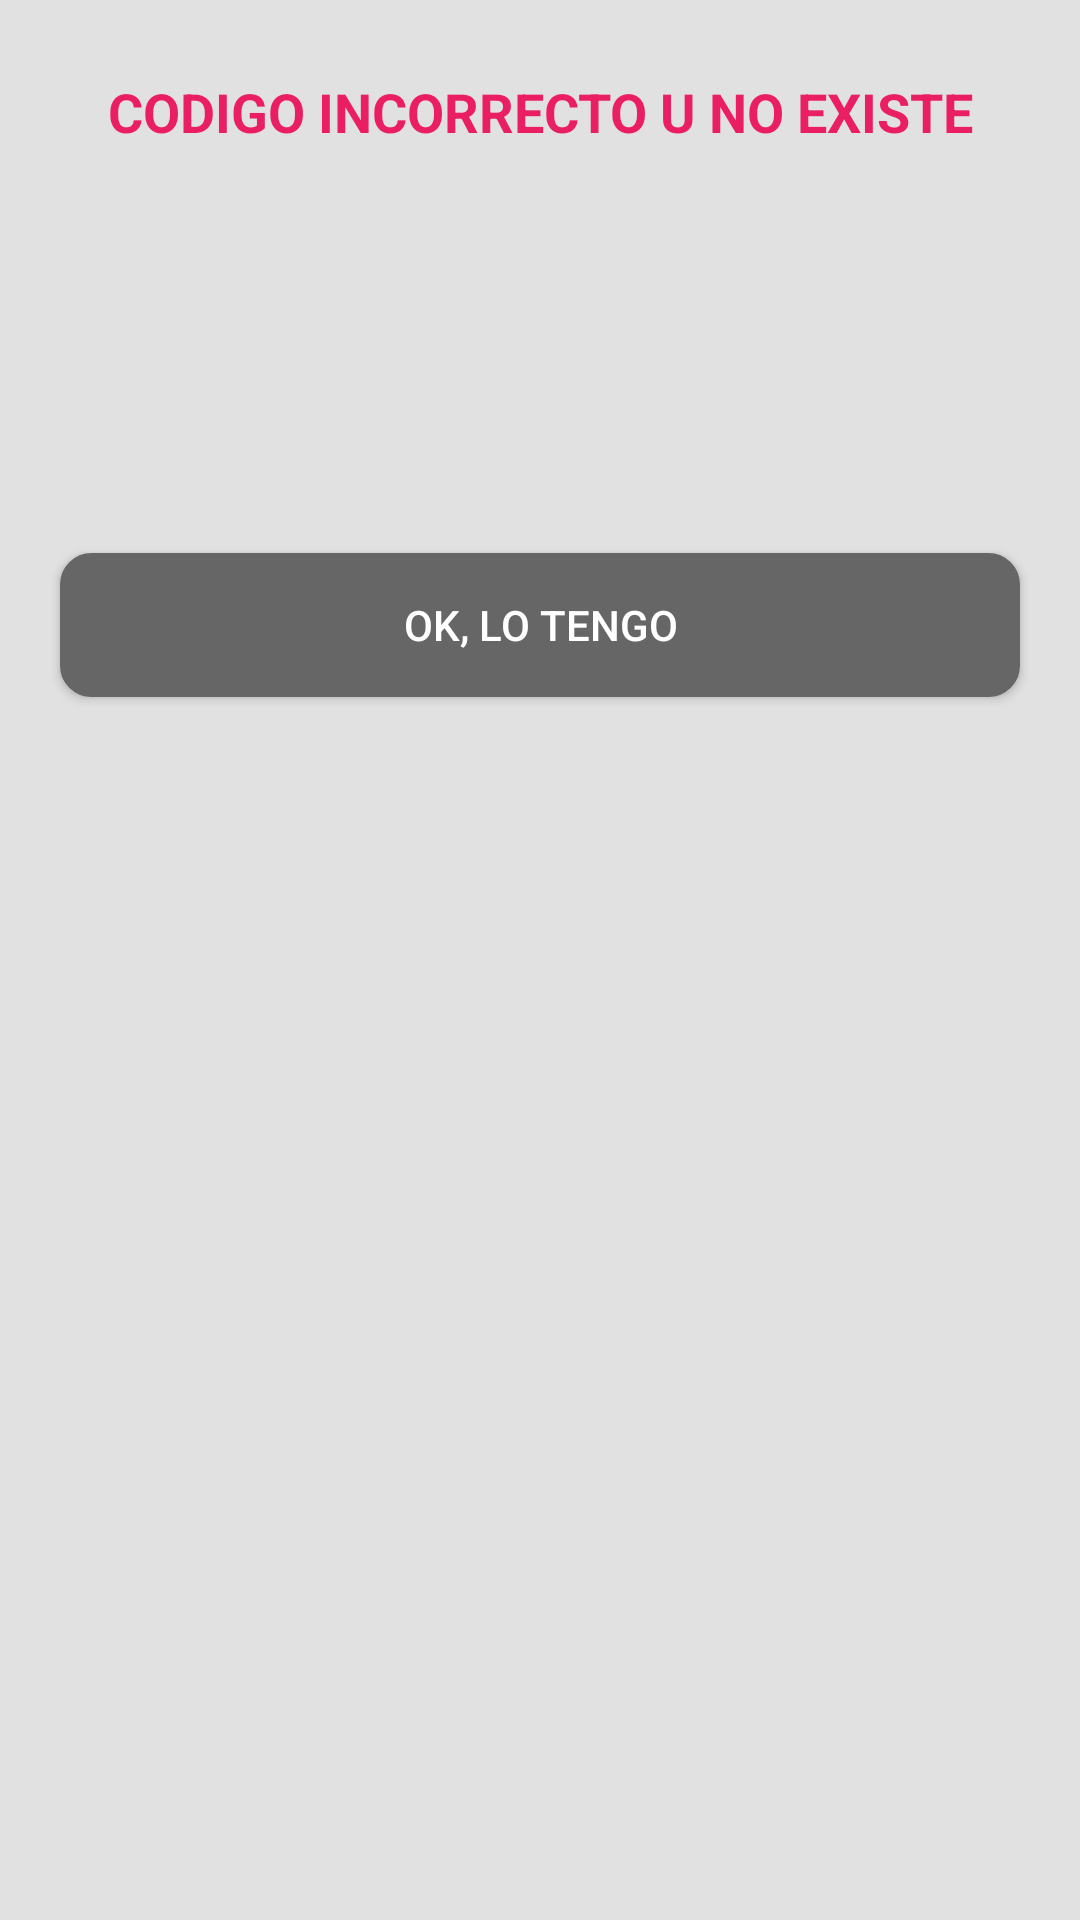

Here is an Android app screen rendered from its layout file. Give the layout XML and the strings, colors and styles it references.
<!-- AndroidManifest.xml: application theme Theme.Demo.NoActionBar -->
<!-- res/layout/bottom_sheet_incorrect.xml -->
<?xml version="1.0" encoding="utf-8"?>
<LinearLayout xmlns:android="http://schemas.android.com/apk/res/android"
    xmlns:app="http://schemas.android.com/apk/res-auto"
    xmlns:tools="http://schemas.android.com/tools"
    android:layout_width="match_parent"
    android:layout_height="wrap_content"
    android:background="#E1E1E1"
    android:orientation="vertical">

    <LinearLayout
        android:layout_width="match_parent"
        android:layout_height="wrap_content"
        android:layout_marginTop="15dp"
        android:orientation="horizontal"/>

    <TextView
        android:id="@+id/txtAdviserxxcc"
        android:layout_width="match_parent"
        android:layout_height="wrap_content"
        android:layout_marginLeft="20dp"
        android:layout_marginTop="10dp"
        android:layout_marginRight="20dp"
        android:gravity="center_horizontal"
        android:text="Codigo Incorrecto u no existe"
        android:textAllCaps="true"
        android:textColor="#E91E63"
        android:textSize="18sp"
        android:textStyle="bold" />

    <ImageView
        android:id="@+id/imagSrc"
        android:layout_width="100dp"
        android:layout_height="100dp"
        android:layout_gravity="center_horizontal"
        android:layout_marginTop="10dp"
        app:srcCompat="@drawable/ic_baseline_search_off_24" />

    <Space
        android:layout_width="match_parent"
        android:layout_height="25dp" />

    <Button
        android:id="@+id/btnLoTengo"
        android:layout_width="match_parent"
        android:layout_height="wrap_content"
        android:layout_marginLeft="20dp"
        android:layout_marginRight="20dp"
        android:layout_marginBottom="30dp"
        android:background="@drawable/backrgound_round_plant"
        android:text="OK, LO TENGO"
        android:textColor="@android:color/white" />
</LinearLayout>
<!-- resources referenced by this layout -->
<resources>
  <!-- drawable backrgound_round_plant (drawable) -->
  <?xml version="1.0" encoding="utf-8"?>
  <shape xmlns:android="http://schemas.android.com/apk/res/android">
  
      <solid android:color="#666666" />
      <stroke
          android:width="1dp"
          android:color="#666666"/>
      <corners android:radius="10dp" />
  
  </shape>
  <!-- drawable ic_baseline_search_off_24 (drawable) -->
  <vector android:height="24dp" android:tint="#2196F3"
      android:viewportHeight="24" android:viewportWidth="24"
      android:width="24dp" xmlns:android="http://schemas.android.com/apk/res/android">
      <path android:fillColor="@android:color/white" android:pathData="M15.5,14h-0.79l-0.28,-0.27C15.41,12.59 16,11.11 16,9.5C16,5.91 13.09,3 9.5,3C6.08,3 3.28,5.64 3.03,9h2.02C5.3,6.75 7.18,5 9.5,5C11.99,5 14,7.01 14,9.5S11.99,14 9.5,14c-0.17,0 -0.33,-0.03 -0.5,-0.05v2.02C9.17,15.99 9.33,16 9.5,16c1.61,0 3.09,-0.59 4.23,-1.57L14,14.71v0.79l5,4.99L20.49,19L15.5,14z"/>
      <path android:fillColor="@android:color/white" android:pathData="M6.47,10.82l-2.47,2.47l-2.47,-2.47l-0.71,0.71l2.47,2.47l-2.47,2.47l0.71,0.71l2.47,-2.47l2.47,2.47l0.71,-0.71l-2.47,-2.47l2.47,-2.47z"/>
  </vector>
  <style name="Theme.Demo.NoActionBar">
          <item name="windowActionBar">false</item>
          <item name="windowNoTitle">true</item>
      </style>
</resources>
